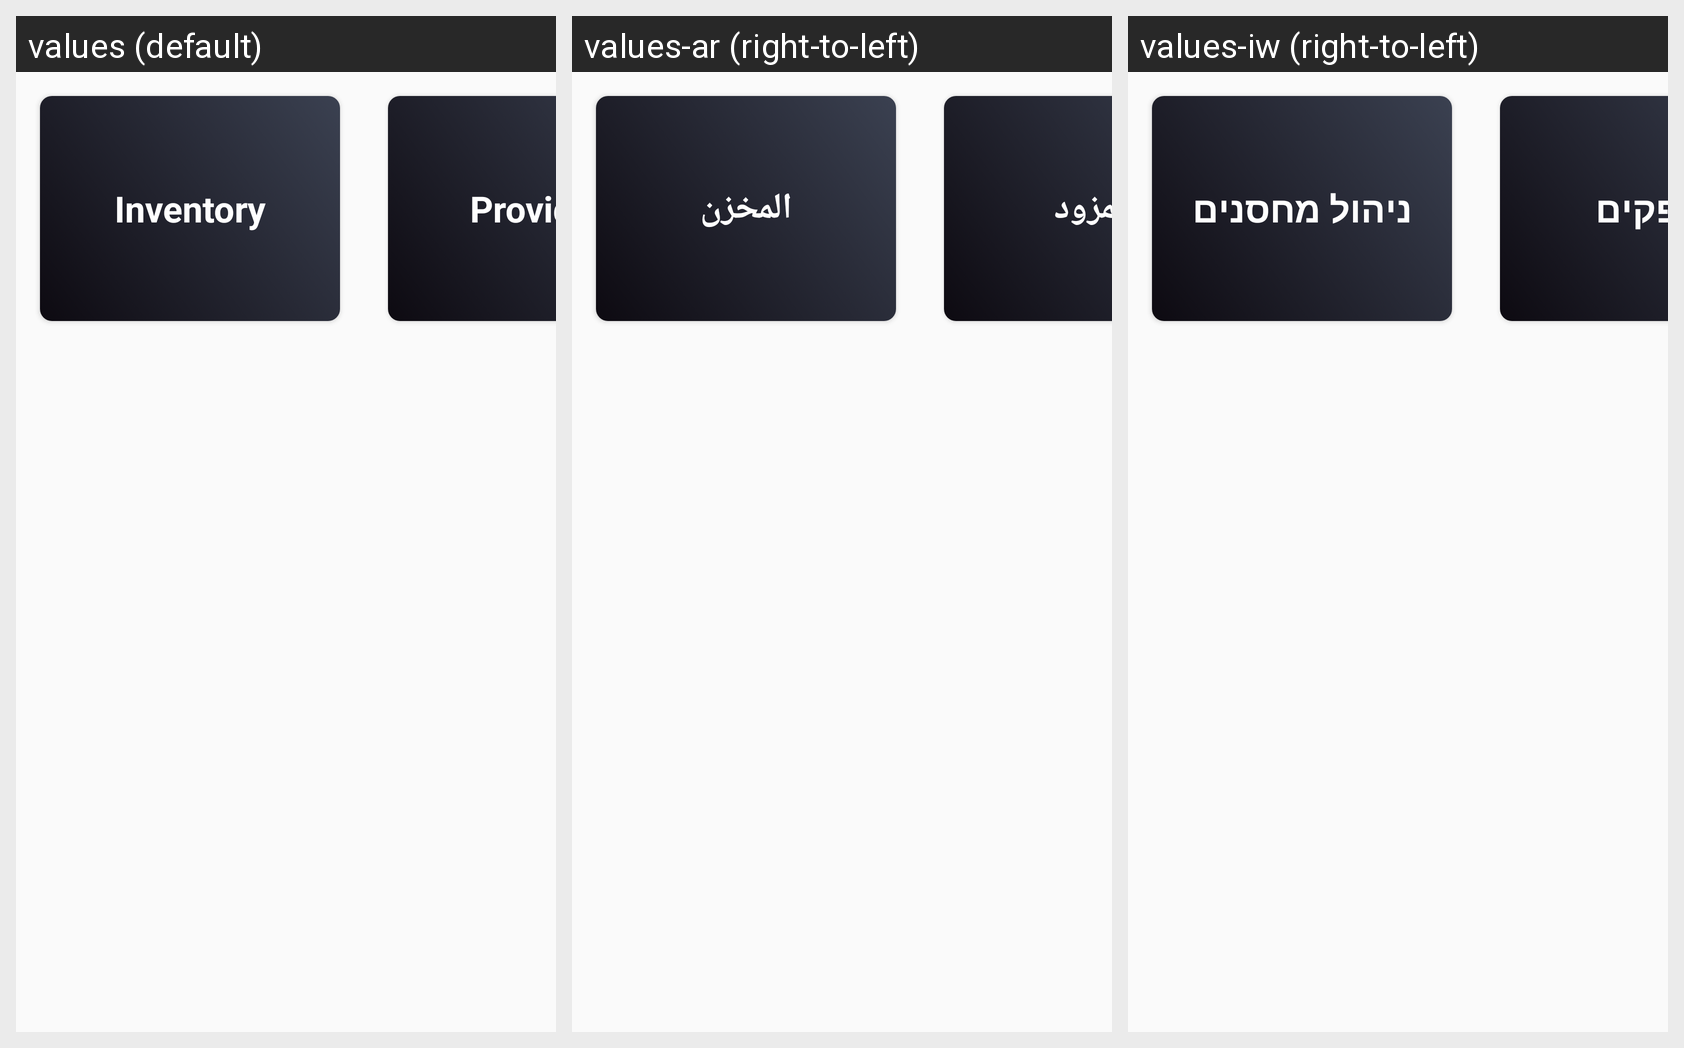

Strings drawn on this Android screen and how each of the app's shown locales translates them:
Android screen res/layout/activity_inventory_managment.xml rendered under 3 locales, left to right: values (default), values-ar (right-to-left), values-iw (right-to-left). Device: Nexus 5 (rendered at 1080×1920; each locale shown at half size, 540×960, under a caption strip naming it); theme AppTheme.
Strings drawn on this screen, with the default value and each locale's value (text and hints the layout hard-codes, and strings that could not be matched under every locale, appear in the picture but are not listed):

inventory
  values: Inventory
  values-ar: المخزن
  values-iw: ניהול מחסנים

provider
  values: Provider
  values-ar: المزود
  values-iw: ספקים
